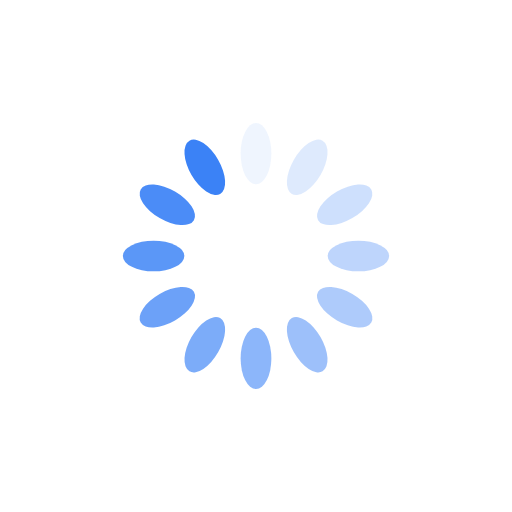
t = 0.00 s
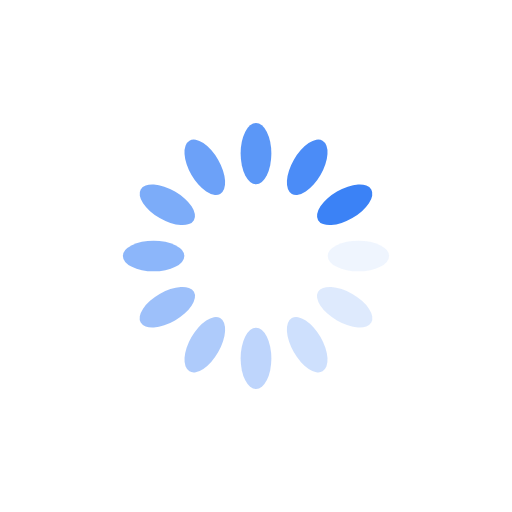
t = 0.25 s
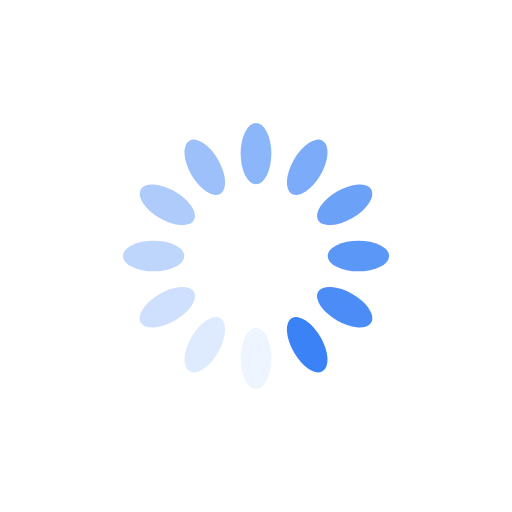
t = 0.50 s
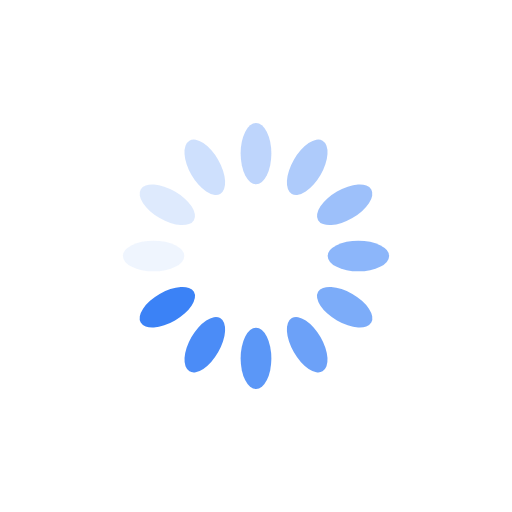
t = 0.75 s

The animated SVG that drew these frames (rendered in a browser with its animation timeline set to each time). Animation: 12 SMIL elements (animate=12); one cycle of 1.00 s, repeats indefinitely.

<svg xmlns="http://www.w3.org/2000/svg" viewBox="0 0 100 100" preserveAspectRatio="xMidYMid" width="200" height="200" style="shape-rendering: auto; display: block; background: rgba(255, 255, 255, 0);" xmlns:xlink="http://www.w3.org/1999/xlink"><g><g transform="rotate(0 50 50)">
  <rect fill="#3b82f6" height="12" width="6" ry="6" rx="3" y="24" x="47">
    <animate repeatCount="indefinite" begin="-0.9166666666666666s" dur="1s" keyTimes="0;1" values="1;0" attributeName="opacity"></animate>
  </rect>
</g><g transform="rotate(30 50 50)">
  <rect fill="#3b82f6" height="12" width="6" ry="6" rx="3" y="24" x="47">
    <animate repeatCount="indefinite" begin="-0.8333333333333334s" dur="1s" keyTimes="0;1" values="1;0" attributeName="opacity"></animate>
  </rect>
</g><g transform="rotate(60 50 50)">
  <rect fill="#3b82f6" height="12" width="6" ry="6" rx="3" y="24" x="47">
    <animate repeatCount="indefinite" begin="-0.75s" dur="1s" keyTimes="0;1" values="1;0" attributeName="opacity"></animate>
  </rect>
</g><g transform="rotate(90 50 50)">
  <rect fill="#3b82f6" height="12" width="6" ry="6" rx="3" y="24" x="47">
    <animate repeatCount="indefinite" begin="-0.6666666666666666s" dur="1s" keyTimes="0;1" values="1;0" attributeName="opacity"></animate>
  </rect>
</g><g transform="rotate(120 50 50)">
  <rect fill="#3b82f6" height="12" width="6" ry="6" rx="3" y="24" x="47">
    <animate repeatCount="indefinite" begin="-0.5833333333333334s" dur="1s" keyTimes="0;1" values="1;0" attributeName="opacity"></animate>
  </rect>
</g><g transform="rotate(150 50 50)">
  <rect fill="#3b82f6" height="12" width="6" ry="6" rx="3" y="24" x="47">
    <animate repeatCount="indefinite" begin="-0.5s" dur="1s" keyTimes="0;1" values="1;0" attributeName="opacity"></animate>
  </rect>
</g><g transform="rotate(180 50 50)">
  <rect fill="#3b82f6" height="12" width="6" ry="6" rx="3" y="24" x="47">
    <animate repeatCount="indefinite" begin="-0.4166666666666667s" dur="1s" keyTimes="0;1" values="1;0" attributeName="opacity"></animate>
  </rect>
</g><g transform="rotate(210 50 50)">
  <rect fill="#3b82f6" height="12" width="6" ry="6" rx="3" y="24" x="47">
    <animate repeatCount="indefinite" begin="-0.3333333333333333s" dur="1s" keyTimes="0;1" values="1;0" attributeName="opacity"></animate>
  </rect>
</g><g transform="rotate(240 50 50)">
  <rect fill="#3b82f6" height="12" width="6" ry="6" rx="3" y="24" x="47">
    <animate repeatCount="indefinite" begin="-0.25s" dur="1s" keyTimes="0;1" values="1;0" attributeName="opacity"></animate>
  </rect>
</g><g transform="rotate(270 50 50)">
  <rect fill="#3b82f6" height="12" width="6" ry="6" rx="3" y="24" x="47">
    <animate repeatCount="indefinite" begin="-0.16666666666666666s" dur="1s" keyTimes="0;1" values="1;0" attributeName="opacity"></animate>
  </rect>
</g><g transform="rotate(300 50 50)">
  <rect fill="#3b82f6" height="12" width="6" ry="6" rx="3" y="24" x="47">
    <animate repeatCount="indefinite" begin="-0.08333333333333333s" dur="1s" keyTimes="0;1" values="1;0" attributeName="opacity"></animate>
  </rect>
</g><g transform="rotate(330 50 50)">
  <rect fill="#3b82f6" height="12" width="6" ry="6" rx="3" y="24" x="47">
    <animate repeatCount="indefinite" begin="0s" dur="1s" keyTimes="0;1" values="1;0" attributeName="opacity"></animate>
  </rect>
</g><g></g></g><!-- [ldio] generated by https://loading.io --></svg>